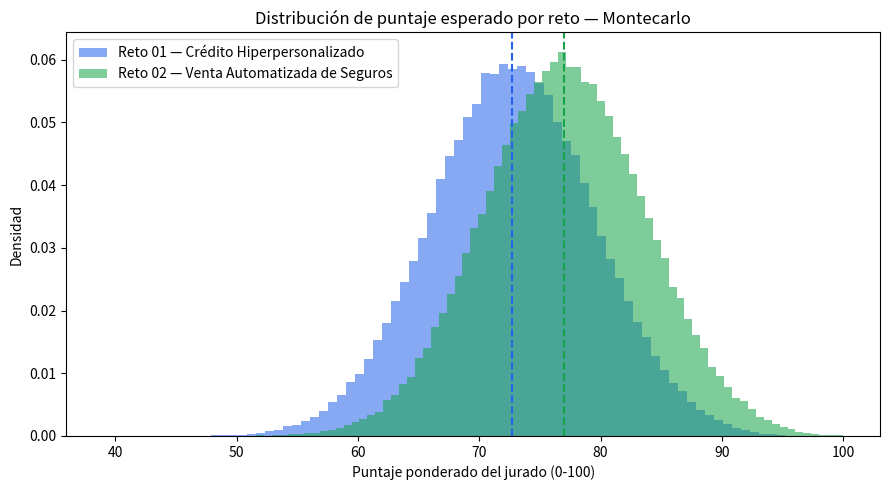
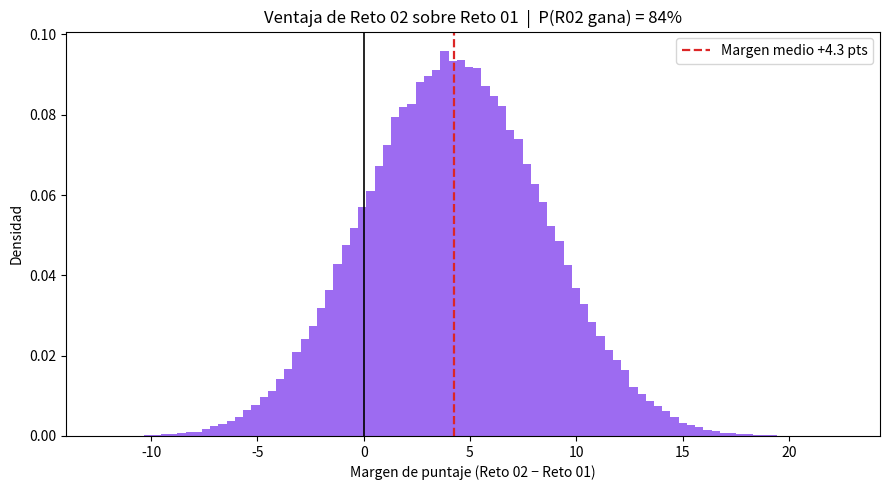
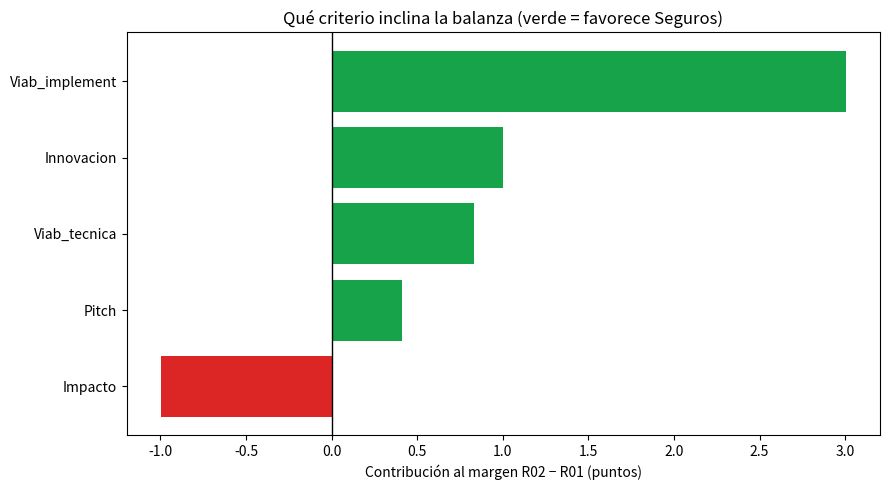

Write Python code to recreate these figures, in order.
"""
Montecarlo de decisión — Hackathon Colsubsidio 2026
Reto 01 (Crédito Hiperpersonalizado) vs Reto 02 (Venta Automatizada de Seguros)

Qué hace:
  Simula el puntaje ponderado del jurado (0-100) para cada reto sobre N escenarios,
  usando distribuciones Beta-PERT por criterio calibradas con datos reales del mercado
  y con las capacidades reales del equipo. Reporta puntaje esperado, dispersión,
  probabilidad de que un reto supere al otro, y qué criterio explica la diferencia.

Honestidad metodológica (regla de Juan: no inventar datos):
  Los números "duros" (penetración de crédito 35.5%, seguros 3.29% del PIB, 1.6M
  afiliados, etc.) vienen de fuentes citadas en el dossier. Los (min, moda, max) de
  cada criterio NO son hechos: son PRIORS calibrados = juicio experto explícito sobre
  rangos plausibles. El Montecarlo existe precisamente para cuantificar esa incertidumbre,
  no para esconderla. Cambia los priors en CALIBRACION y el resultado se recalcula.
"""

import numpy as np
import json
import matplotlib
matplotlib.use("Agg")
import matplotlib.pyplot as plt

RNG = np.random.default_rng(42)
N = 200_000  # escenarios

# --- Pesos del jurado (Punto 12 de los TyC) ---
PESOS = {
    "Impacto":        0.30,
    "Innovacion":     0.20,
    "Viab_tecnica":   0.20,
    "Viab_implement": 0.20,
    "Pitch":          0.10,
}
assert abs(sum(PESOS.values()) - 1.0) < 1e-9

# --- CALIBRACION: (min, moda, max) en escala 0-10 por criterio y reto ---
# Racional resumido (detalle en el dossier):
#  R01 Crédito: acceso a crédito 35.5% y consumo 19% => techo de impacto alto y datos
#    de comportamiento ricos (categorías A/B/C, libranza). Pero implementación choca con
#    regulación (Habeas Data, SFC) y modelos de riesgo reales => implementación media.
#  R02 Seguros: penetración 3.29% del PIB vs 9.3% OCDE => brecha enorme = impacto alto.
#    Funnel conversacional + cotización/cierre encaja con el stack no-code/UX de Juan =>
#    técnica e implementación fuertes; demo "quedé asegurado 24/7" = pitch más limpio.
CALIBRACION = {
    "Reto 01 — Crédito Hiperpersonalizado": {
        "Impacto":        (6.0, 8.0, 9.5),
        "Innovacion":     (5.0, 6.5, 8.5),
        "Viab_tecnica":   (6.5, 8.0, 9.0),
        "Viab_implement": (4.0, 6.0, 8.0),
        "Pitch":          (6.5, 8.0, 9.5),
    },
    "Reto 02 — Venta Automatizada de Seguros": {
        "Impacto":        (6.0, 7.5, 9.5),
        "Innovacion":     (5.5, 7.0, 9.0),
        "Viab_tecnica":   (6.5, 8.5, 9.5),
        "Viab_implement": (6.0, 7.5, 9.0),
        "Pitch":          (7.0, 8.5, 9.5),
    },
}

# Factor de ejecución compartido: cómo rinde el equipo ese fin de semana afecta a ambos
# retos por igual => induce correlación positiva y hace realista la comparación cabeza a cabeza.
EXEC_SIGMA = 0.6  # desviación en puntos (0-10) del shock común


def pert_sample(mn, mode, mx, size, lamb=4.0):
    """Muestrea de una distribución Beta-PERT en [mn, mx] con moda 'mode'."""
    if mx <= mn:
        return np.full(size, mode)
    alpha = 1 + lamb * (mode - mn) / (mx - mn)
    beta_ = 1 + lamb * (mx - mode) / (mx - mn)
    return mn + RNG.beta(alpha, beta_, size) * (mx - mn)


# Shock de ejecución común a ambos retos (mismo equipo, mismo fin de semana)
exec_shock = RNG.normal(0.0, EXEC_SIGMA, N)

resultados = {}
criterios = list(PESOS.keys())

for reto, params in CALIBRACION.items():
    draws = {}
    total = np.zeros(N)
    for c in criterios:
        mn, mode, mx = params[c]
        base = pert_sample(mn, mode, mx, N)
        val = np.clip(base + exec_shock, 0, 10)  # aplica shock común y acota a [0,10]
        draws[c] = val
        total += PESOS[c] * val
    resultados[reto] = {"draws": draws, "score": total * 10.0}  # escala a 0-100

retos = list(resultados.keys())
r1, r2 = retos[0], retos[1]
s1, s2 = resultados[r1]["score"], resultados[r2]["score"]

# --- Estadísticos ---
def resumen(score):
    return {
        "media": float(np.mean(score)),
        "std": float(np.std(score)),
        "p5": float(np.percentile(score, 5)),
        "p50": float(np.percentile(score, 50)),
        "p95": float(np.percentile(score, 95)),
    }

stats = {r: resumen(resultados[r]["score"]) for r in retos}

diff = s2 - s1  # Reto 02 menos Reto 01
p_r2_gana = float(np.mean(s2 > s1))
p_r1_gana = 1.0 - p_r2_gana

# --- Sensibilidad: cuánto explica cada criterio la ventaja de un reto sobre otro ---
# Correlación entre el draw (diferencia por criterio) y el margen total.
sens = {}
for c in criterios:
    dcrit = resultados[r2]["draws"][c] - resultados[r1]["draws"][c]
    if np.std(dcrit) > 1e-9:
        corr = float(np.corrcoef(dcrit, diff)[0, 1])
    else:
        corr = 0.0
    # contribución esperada al margen (en puntos 0-100)
    contrib = float(PESOS[c] * np.mean(dcrit) * 10.0)
    sens[c] = {"contrib_margen_pts": contrib, "corr_con_margen": corr}

# --- Salida en consola ---
print("=" * 64)
print(f"MONTECARLO DECISIÓN — N = {N:,} escenarios")
print("=" * 64)
for r in retos:
    st = stats[r]
    print(f"\n{r}")
    print(f"  Media {st['media']:.1f} | Desv {st['std']:.1f} | "
          f"P5 {st['p5']:.1f} | Mediana {st['p50']:.1f} | P95 {st['p95']:.1f}")
print("\n" + "-" * 64)
print(f"P(Reto 02 > Reto 01) = {p_r2_gana*100:.1f}%")
print(f"P(Reto 01 > Reto 02) = {p_r1_gana*100:.1f}%")
print(f"Margen medio (R02 - R01) = {np.mean(diff):+.2f} pts  "
      f"[P5 {np.percentile(diff,5):+.1f}, P95 {np.percentile(diff,95):+.1f}]")
print("\nSensibilidad (qué explica el margen R02 - R01):")
for c in sorted(sens, key=lambda k: -abs(sens[k]["contrib_margen_pts"])):
    print(f"  {c:16s} contrib {sens[c]['contrib_margen_pts']:+.2f} pts | "
          f"corr {sens[c]['corr_con_margen']:+.2f}")

# --- Guardar JSON de resultados ---
out = {
    "N": N,
    "pesos": PESOS,
    "exec_sigma": EXEC_SIGMA,
    "calibracion": CALIBRACION,
    "stats": stats,
    "p_reto02_gana": p_r2_gana,
    "p_reto01_gana": p_r1_gana,
    "margen_medio_r2_menos_r1": float(np.mean(diff)),
    "margen_p5": float(np.percentile(diff, 5)),
    "margen_p95": float(np.percentile(diff, 95)),
    "sensibilidad": sens,
}
with open("montecarlo_resultados.json", "w", encoding="utf-8") as f:
    json.dump(out, f, ensure_ascii=False, indent=2)

# --- Gráfica 1: distribuciones de puntaje ---
plt.figure(figsize=(9, 5))
plt.hist(s1, bins=80, alpha=0.55, label=r1, color="#2563eb", density=True)
plt.hist(s2, bins=80, alpha=0.55, label=r2, color="#16a34a", density=True)
plt.axvline(np.mean(s1), color="#2563eb", ls="--", lw=1.5)
plt.axvline(np.mean(s2), color="#16a34a", ls="--", lw=1.5)
plt.xlabel("Puntaje ponderado del jurado (0-100)")
plt.ylabel("Densidad")
plt.title("Distribución de puntaje esperado por reto — Montecarlo")
plt.legend()
plt.tight_layout()
plt.savefig("mc_distribuciones.png", dpi=130)
plt.close()

# --- Gráfica 2: histograma del margen ---
plt.figure(figsize=(9, 5))
plt.hist(diff, bins=90, color="#7c3aed", alpha=0.75, density=True)
plt.axvline(0, color="black", lw=1.2)
plt.axvline(np.mean(diff), color="#dc2626", ls="--", lw=1.6,
            label=f"Margen medio {np.mean(diff):+.1f} pts")
plt.xlabel("Margen de puntaje (Reto 02 − Reto 01)")
plt.ylabel("Densidad")
plt.title(f"Ventaja de Reto 02 sobre Reto 01  |  P(R02 gana) = {p_r2_gana*100:.0f}%")
plt.legend()
plt.tight_layout()
plt.savefig("mc_margen.png", dpi=130)
plt.close()

# --- Gráfica 3: contribución esperada por criterio al margen ---
orden = sorted(criterios, key=lambda k: sens[k]["contrib_margen_pts"])
vals = [sens[c]["contrib_margen_pts"] for c in orden]
colores = ["#16a34a" if v >= 0 else "#dc2626" for v in vals]
plt.figure(figsize=(9, 5))
plt.barh(orden, vals, color=colores)
plt.axvline(0, color="black", lw=1)
plt.xlabel("Contribución al margen R02 − R01 (puntos)")
plt.title("Qué criterio inclina la balanza (verde = favorece Seguros)")
plt.tight_layout()
plt.savefig("mc_sensibilidad.png", dpi=130)
plt.close()

print("\nArchivos: montecarlo_resultados.json, mc_distribuciones.png, "
      "mc_margen.png, mc_sensibilidad.png")
